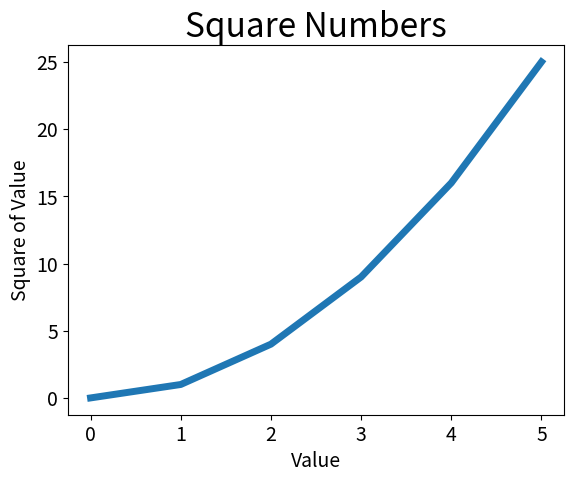

Write the Python code that produced this figure.
"""
Python 3.6
[redacted]
"""
import matplotlib.pyplot as plt


def main():
    squares = [x*x for x in range(6)]
    input_values = [x for x in range(6)]
    plt.plot(input_values, squares, linewidth=5)

    # Set chart title and label axes.
    plt.title('Square Numbers', fontsize=24)
    plt.xlabel('Value', fontsize=14)
    plt.ylabel('Square of Value', fontsize=14)

    # Set size of tick labels.
    plt.tick_params(axis='both', labelsize=14)

    plt.show()


if __name__ == '__main__':
    main()
